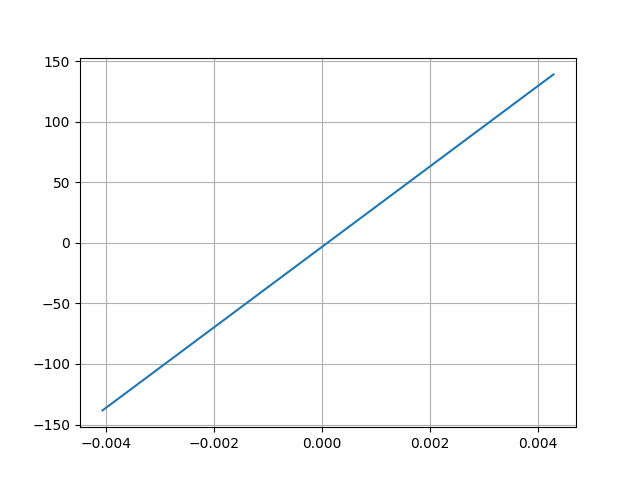

The data file committed next to this chart (first rows):
Desplacment, Force
0.004293, 139
-0.004059, -138.3
